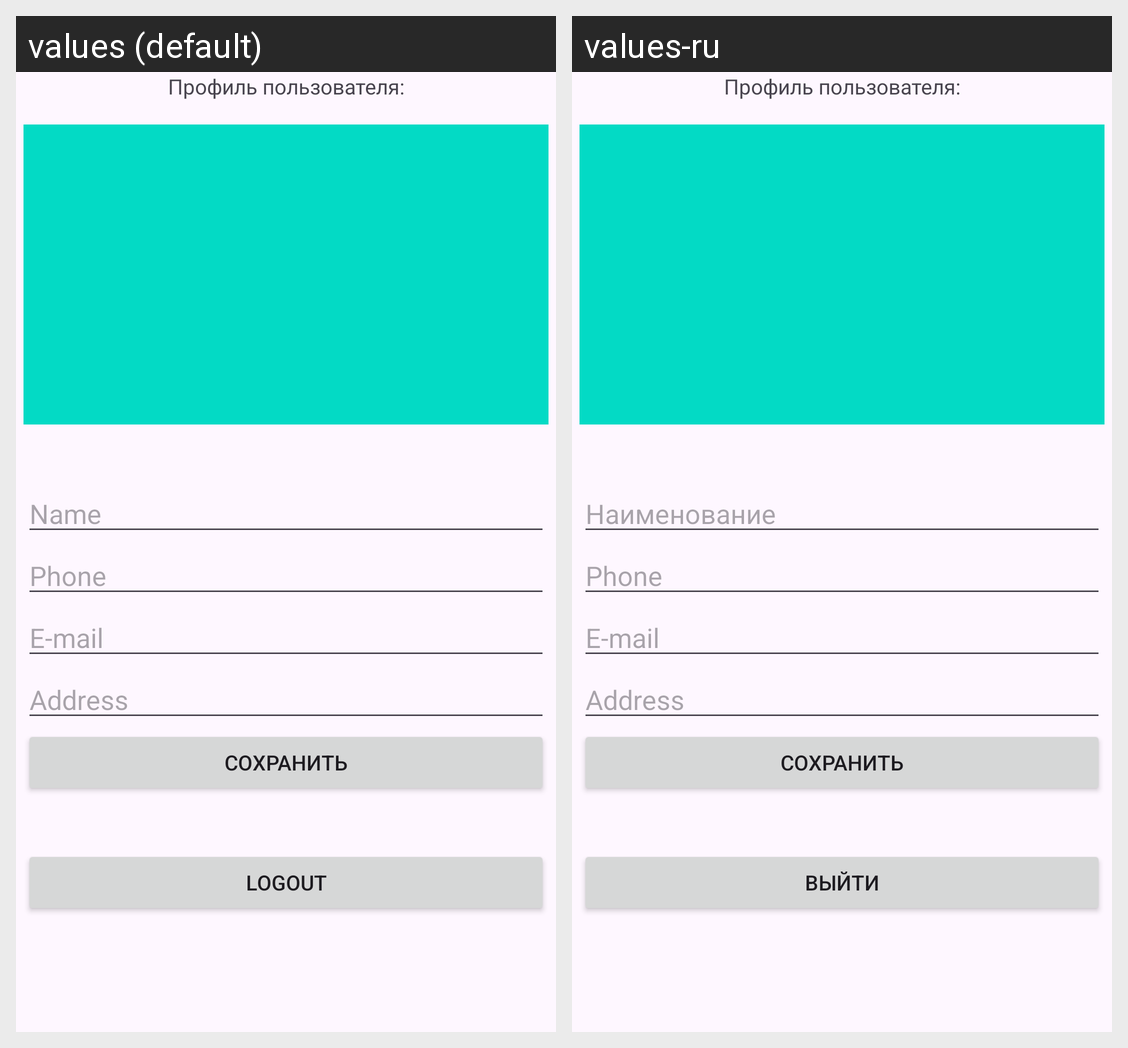

Translations of the strings shown on this Android screen, per locale in the grid:
Android screen res/layout/activity_user_profile.xml rendered under 2 locales, left to right: values (default), values-ru. Device: Nexus 5 (rendered at 1080×1920; each locale shown at half size, 540×960, under a caption strip naming it); theme Theme.MyHousingServices.
Strings drawn on this screen, with the default value and each locale's value (text and hints the layout hard-codes, and strings that could not be matched under every locale, appear in the picture but are not listed):

name
  values: Name
  values-ru: Наименование

phone
  values: Phone
  values-ru: Phone  [not translated; the default value is used]

email
  values: E-mail
  values-ru: E-mail  [not translated; the default value is used]

address
  values: Address
  values-ru: Address  [not translated; the default value is used]

save
  values: Сохранить
  values-ru: Сохранить  [not translated; the default value is used]

Logout
  values: Logout
  values-ru: Выйти
